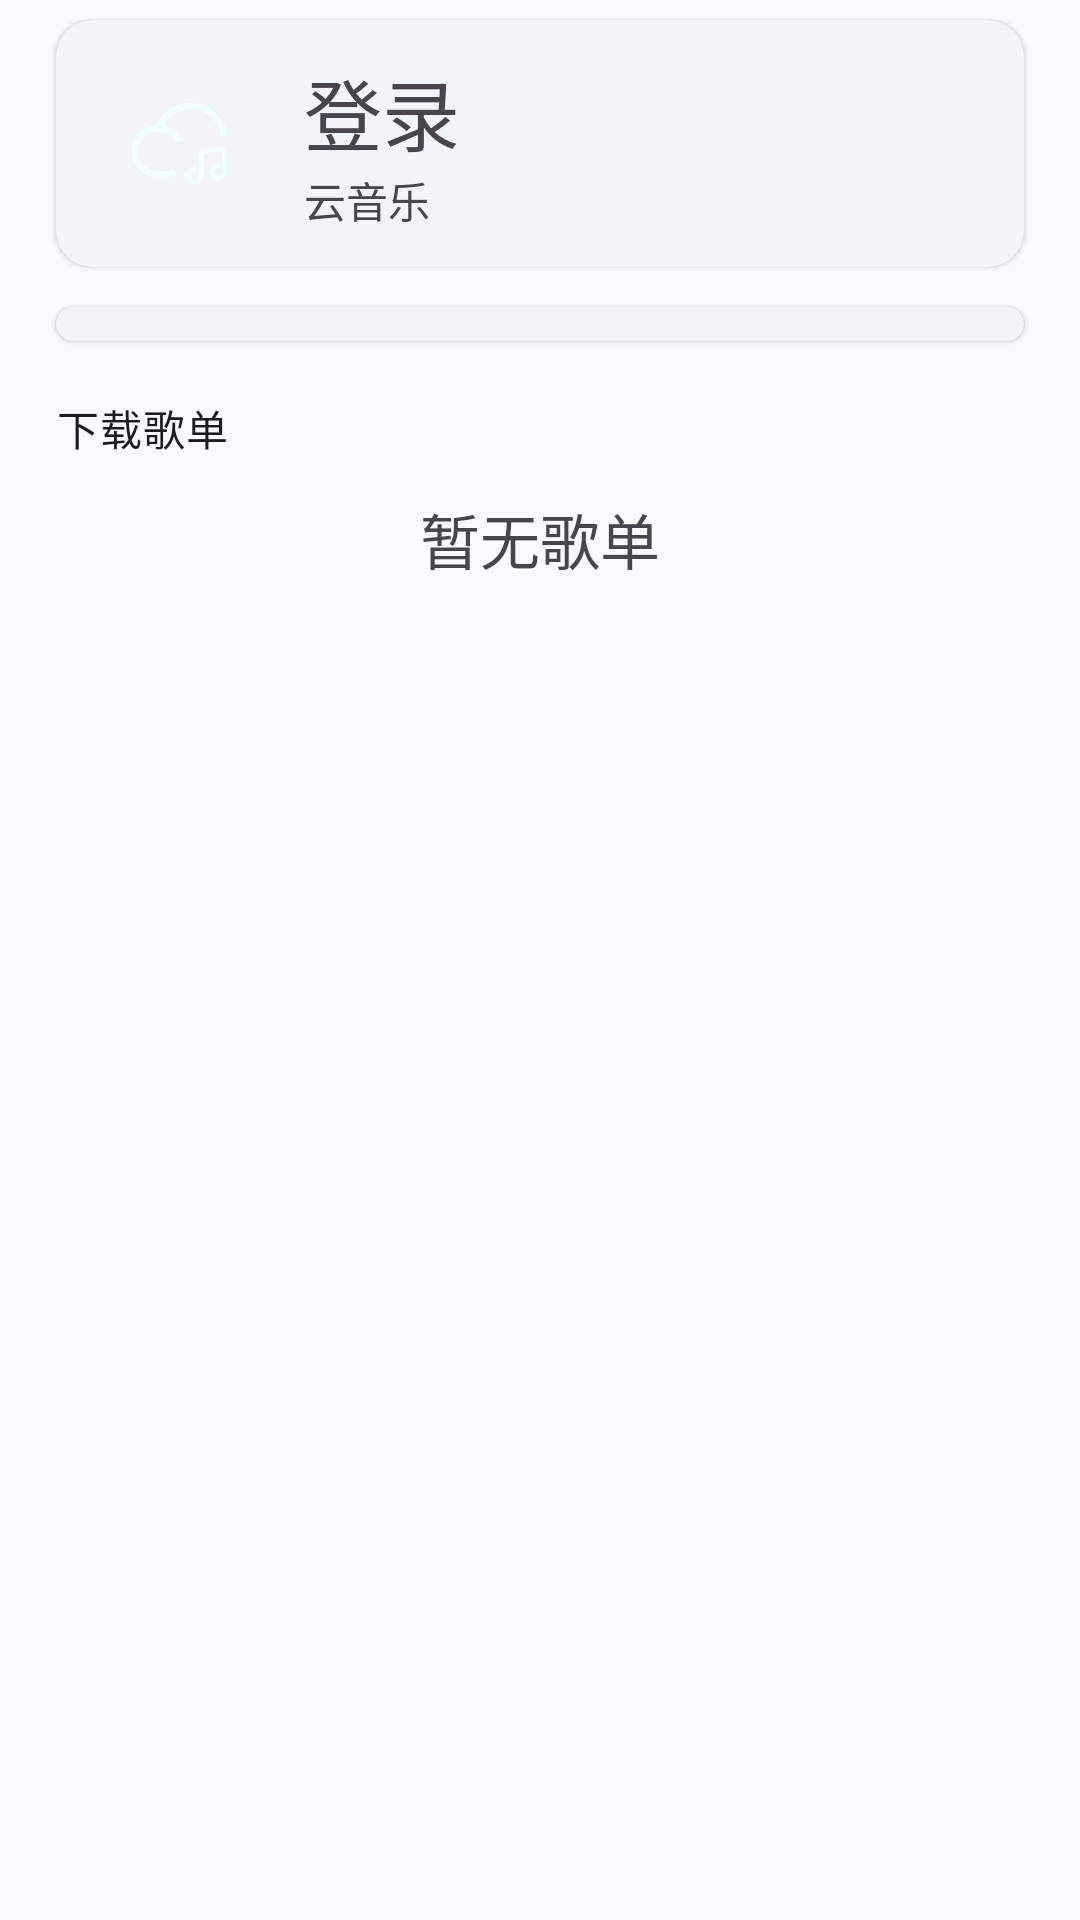

The Android layout XML behind this screen, and the referenced resources:
<!-- AndroidManifest.xml: application theme Theme.muqing -->
<!-- res/layout/fragment_wd.xml -->
<?xml version="1.0" encoding="utf-8"?>
<androidx.coordinatorlayout.widget.CoordinatorLayout xmlns:android="http://schemas.android.com/apk/res/android"
    xmlns:app="http://schemas.android.com/apk/res-auto"
    android:layout_width="match_parent"
    android:layout_height="match_parent"
    android:fitsSystemWindows="false">

    <androidx.core.widget.NestedScrollView
        android:layout_width="match_parent"
        android:layout_height="match_parent"
        android:layout_marginHorizontal="13dp"
        android:fillViewport="true">

        <LinearLayout
            android:layout_width="match_parent"
            android:layout_height="match_parent"
            android:orientation="vertical">

            <com.google.android.material.card.MaterialCardView
                android:id="@+id/cardview"
                style="@style/Widget.Material3.CardView.Elevated"
                android:layout_width="match_parent"
                android:layout_height="wrap_content"
                app:cardUseCompatPadding="true">

                <LinearLayout
                    android:layout_width="match_parent"
                    android:layout_height="wrap_content"
                    android:gravity="center_vertical">

                    <androidx.constraintlayout.utils.widget.ImageFilterView
                        android:id="@+id/imageView"
                        android:layout_width="65dp"
                        android:layout_height="65dp"
                        android:layout_margin="9dp"
                        app:round="16dp"
                        app:srcCompat="@drawable/ic_launcher_foreground" />

                    <LinearLayout
                        android:layout_width="match_parent"
                        android:layout_height="wrap_content"
                        android:orientation="vertical">

                        <TextView
                            android:id="@+id/text1"
                            android:layout_width="wrap_content"
                            android:layout_height="wrap_content"
                            android:text="@string/login"
                            android:textSize="26sp" />

                        <TextView
                            android:id="@+id/text2"
                            android:layout_width="wrap_content"
                            android:layout_height="wrap_content"
                            android:text="@string/app_name" />
                    </LinearLayout>
                </LinearLayout>
            </com.google.android.material.card.MaterialCardView>

            <com.google.android.material.card.MaterialCardView
                android:id="@+id/cardview2"
                style="@style/Widget.Material3.CardView.Elevated"
                android:layout_width="match_parent"
                android:layout_height="wrap_content"
                app:cardUseCompatPadding="true">

                <androidx.recyclerview.widget.RecyclerView
                    android:id="@+id/recyclerview1"
                    android:layout_width="match_parent"
                    android:layout_height="wrap_content"
                    android:layout_gravity="center_horizontal"
                    android:layout_marginVertical="6dp"
                    android:focusableInTouchMode="false"
                    android:nestedScrollingEnabled="false" />
            </com.google.android.material.card.MaterialCardView>


            <TextView
                style="@style/TextAppearance.Material3.BodyMedium"
                android:layout_width="wrap_content"
                android:layout_height="wrap_content"
                android:layout_marginTop="6dp"
                android:padding="6dp"
                android:text="@string/Downloadplaylist" />

            <TextView
                android:id="@+id/recyclerview2_text"
                android:layout_width="match_parent"
                android:layout_height="wrap_content"
                android:gravity="center_horizontal"
                android:padding="6dp"
                android:text="@string/nullPlaylists"
                android:textSize="20sp" />

            <androidx.recyclerview.widget.RecyclerView
                android:id="@+id/recyclerview2"
                android:layout_width="match_parent"
                android:layout_height="wrap_content"
                android:focusableInTouchMode="false"
                android:nestedScrollingEnabled="false"
                app:layoutManager="androidx.recyclerview.widget.LinearLayoutManager" />
        </LinearLayout>
    </androidx.core.widget.NestedScrollView>
</androidx.coordinatorlayout.widget.CoordinatorLayout>
<!-- resources referenced by this layout -->
<resources>
  <string name="Downloadplaylist">下载歌单</string>
  <string name="app_name">云音乐</string>
  <string name="login">登录</string>
  <string name="nullPlaylists">暂无歌单</string>
  <color name="md_theme_primary">#415F91</color>
  <color name="md_theme_onPrimary">#FFFFFF</color>
  <color name="md_theme_primaryContainer">#D6E3FF</color>
  <color name="md_theme_onPrimaryContainer">#001B3E</color>
  <color name="md_theme_secondary">#565F71</color>
  <color name="md_theme_onSecondary">#FFFFFF</color>
  <color name="md_theme_secondaryContainer">#DAE2F9</color>
  <color name="md_theme_onSecondaryContainer">#131C2B</color>
  <color name="md_theme_tertiary">#705575</color>
  <color name="md_theme_onTertiary">#FFFFFF</color>
  <color name="md_theme_tertiaryContainer">#FAD8FD</color>
  <color name="md_theme_onTertiaryContainer">#28132E</color>
  <color name="md_theme_error">#BA1A1A</color>
  <color name="md_theme_onError">#FFFFFF</color>
  <color name="md_theme_errorContainer">#FFDAD6</color>
  <color name="md_theme_onErrorContainer">#410002</color>
  <color name="md_theme_background">#F9F9FF</color>
  <color name="md_theme_onBackground">#191C20</color>
  <color name="md_theme_surface">#F9F9FF</color>
  <color name="md_theme_onSurface">#191C20</color>
  <color name="md_theme_surfaceVariant">#E0E2EC</color>
  <color name="md_theme_onSurfaceVariant">#44474E</color>
  <color name="md_theme_outline">#74777F</color>
  <color name="md_theme_outlineVariant">#C4C6D0</color>
  <color name="md_theme_inverseSurface">#2E3036</color>
  <color name="md_theme_inverseOnSurface">#F0F0F7</color>
  <color name="md_theme_inversePrimary">#AAC7FF</color>
  <color name="md_theme_primaryFixed">#D6E3FF</color>
  <color name="md_theme_onPrimaryFixed">#001B3E</color>
  <color name="md_theme_primaryFixedDim">#AAC7FF</color>
  <color name="md_theme_onPrimaryFixedVariant">#284777</color>
  <color name="md_theme_secondaryFixed">#DAE2F9</color>
  <color name="md_theme_onSecondaryFixed">#131C2B</color>
  <color name="md_theme_secondaryFixedDim">#BEC6DC</color>
  <color name="md_theme_onSecondaryFixedVariant">#3E4759</color>
  <color name="md_theme_tertiaryFixed">#FAD8FD</color>
  <color name="md_theme_onTertiaryFixed">#28132E</color>
  <color name="md_theme_tertiaryFixedDim">#DDBCE0</color>
  <color name="md_theme_onTertiaryFixedVariant">#573E5C</color>
  <color name="md_theme_surfaceDim">#D9D9E0</color>
  <color name="md_theme_surfaceBright">#F9F9FF</color>
  <color name="md_theme_surfaceContainerLowest">#FFFFFF</color>
  <color name="md_theme_surfaceContainerLow">#F3F3FA</color>
  <color name="md_theme_surfaceContainer">#EDEDF4</color>
  <color name="md_theme_surfaceContainerHigh">#E7E8EE</color>
  <color name="md_theme_surfaceContainerHighest">#E2E2E9</color>
</resources>
